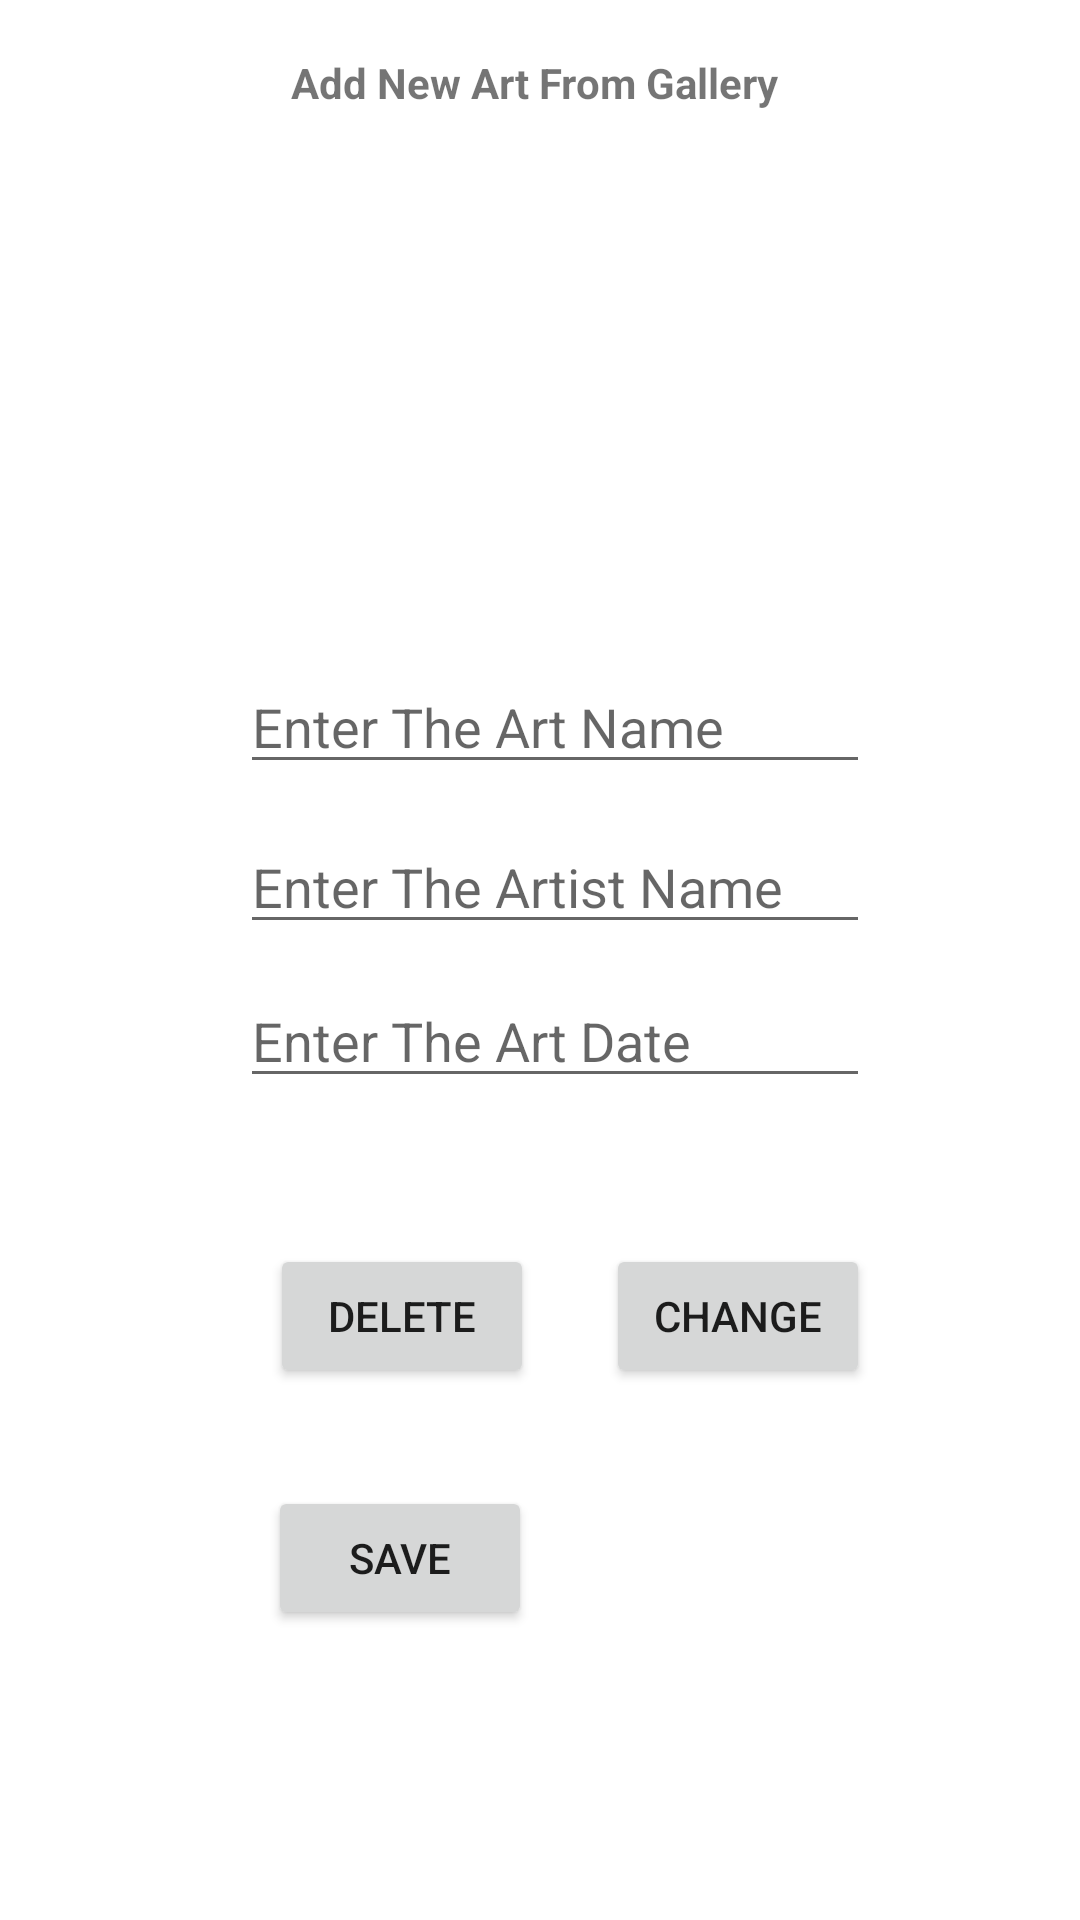

Produce the Android XML layout that renders to this screen, including the resource entries it uses.
<!-- AndroidManifest.xml: application theme Theme.ArtBookNav -->
<!-- res/layout/fragment_add_art.xml -->
<?xml version="1.0" encoding="utf-8"?>
<androidx.constraintlayout.widget.ConstraintLayout xmlns:android="http://schemas.android.com/apk/res/android"
    xmlns:app="http://schemas.android.com/apk/res-auto"
    xmlns:tools="http://schemas.android.com/tools"
    android:layout_width="match_parent"
    android:layout_height="match_parent"
    tools:context=".View.AddArtFragment"
    tools:layout_editor_absoluteY="81dp">

    <TextView
        android:id="@+id/textView"
        android:layout_width="wrap_content"
        android:layout_height="wrap_content"
        android:layout_marginStart="17dp"
        android:layout_marginTop="18dp"
        android:text="Add New Art From Gallery"
        android:textStyle="bold"
        app:layout_constraintStart_toStartOf="@+id/AddArtImage"
        app:layout_constraintTop_toTopOf="parent" />

    <EditText
        android:id="@+id/AddArtNameText"
        android:layout_width="wrap_content"
        android:layout_height="wrap_content"
        android:layout_marginTop="220dp"
        android:ems="10"
        android:hint="Enter The Art Name"
        android:inputType="textPersonName"
        app:layout_constraintStart_toStartOf="@+id/AddArtImage"
        app:layout_constraintTop_toTopOf="parent" />

    <EditText
        android:id="@+id/AddArtistNameText"
        android:layout_width="wrap_content"
        android:layout_height="wrap_content"
        android:layout_marginTop="12dp"
        android:ems="10"
        android:hint="Enter The Artist Name"
        android:inputType="textPersonName"
        app:layout_constraintStart_toStartOf="@+id/AddArtNameText"
        app:layout_constraintTop_toBottomOf="@+id/AddArtNameText" />

    <EditText
        android:id="@+id/AddArtDateText"
        android:layout_width="wrap_content"
        android:layout_height="wrap_content"
        android:layout_marginTop="10dp"
        android:ems="10"
        android:hint="Enter The Art Date"
        android:inputType="textPersonName"
        app:layout_constraintStart_toStartOf="@+id/AddArtistNameText"
        app:layout_constraintTop_toBottomOf="@+id/AddArtistNameText" />

    <Button
        android:id="@+id/ArtDeleteButton"
        android:layout_width="wrap_content"
        android:layout_height="wrap_content"
        android:layout_marginTop="28dp"
        android:layout_marginEnd="24dp"
        android:onClick="ArtDeleteButtonOnClick"
        android:text="Delete"
        app:layout_constraintBottom_toTopOf="@+id/AdArtSaveButton"
        app:layout_constraintEnd_toStartOf="@+id/artChangeButton"
        app:layout_constraintTop_toBottomOf="@+id/AddArtDateText" />

    <Button
        android:id="@+id/artChangeButton"
        android:layout_width="wrap_content"
        android:layout_height="wrap_content"
        android:onClick="artChangeButtonOnClick"
        android:text="Change"
        app:layout_constraintBottom_toBottomOf="@+id/ArtDeleteButton"
        app:layout_constraintEnd_toEndOf="@+id/AddArtDateText"
        app:layout_constraintTop_toBottomOf="@+id/AddArtDateText"
        app:layout_constraintVertical_bias="1.0" />

    <Button
        android:id="@+id/AdArtSaveButton"
        android:layout_width="wrap_content"
        android:layout_height="wrap_content"
        android:layout_marginTop="12dp"
        android:layout_marginBottom="76dp"
        android:onClick="AddArtSaveButton"
        android:text="Save"
        app:layout_constraintBottom_toBottomOf="parent"
        app:layout_constraintEnd_toEndOf="parent"
        app:layout_constraintHorizontal_bias="0.328"
        app:layout_constraintStart_toStartOf="parent"
        app:layout_constraintTop_toBottomOf="@+id/ArtDeleteButton" />

    <ImageView
        android:id="@+id/AddArtImage"
        android:layout_width="200dp"
        android:layout_height="0dp"
        android:layout_marginTop="13dp"
        android:layout_marginBottom="21dp"
        android:onClick="AddArtImageOnclick"
        android:src="@drawable/select_image"
        app:layout_constraintBottom_toTopOf="@+id/AddArtNameText"
        app:layout_constraintEnd_toEndOf="parent"
        app:layout_constraintStart_toStartOf="parent"
        app:layout_constraintTop_toBottomOf="@+id/textView"
        tools:src="@drawable/select_image" />

</androidx.constraintlayout.widget.ConstraintLayout>
<!-- resources referenced by this layout -->
<resources>
  <style name="Theme.ArtBookNav" parent="Theme.MaterialComponents.DayNight.DarkActionBar">
          
          <item name="colorPrimary">@color/purple_500</item>
          <item name="colorPrimaryVariant">@color/purple_700</item>
          <item name="colorOnPrimary">@color/white</item>
          
          <item name="colorSecondary">@color/teal_200</item>
          <item name="colorSecondaryVariant">@color/teal_700</item>
          <item name="colorOnSecondary">@color/black</item>
          
          <item name="android:statusBarColor">#A3FCA7FF</item>
          
      </style>
  <!-- not gathered from this repository: default colours our renderer supplied (Android Studio template values) -->
  <color name="purple_500">#FF6200EE</color>
  <color name="purple_700">#FF3700B3</color>
  <color name="teal_200">#FF03DAC5</color>
  <color name="teal_700">#FF018786</color>
  <color name="black">#FF000000</color>
  <color name="white">#FFFFFFFF</color>
</resources>
